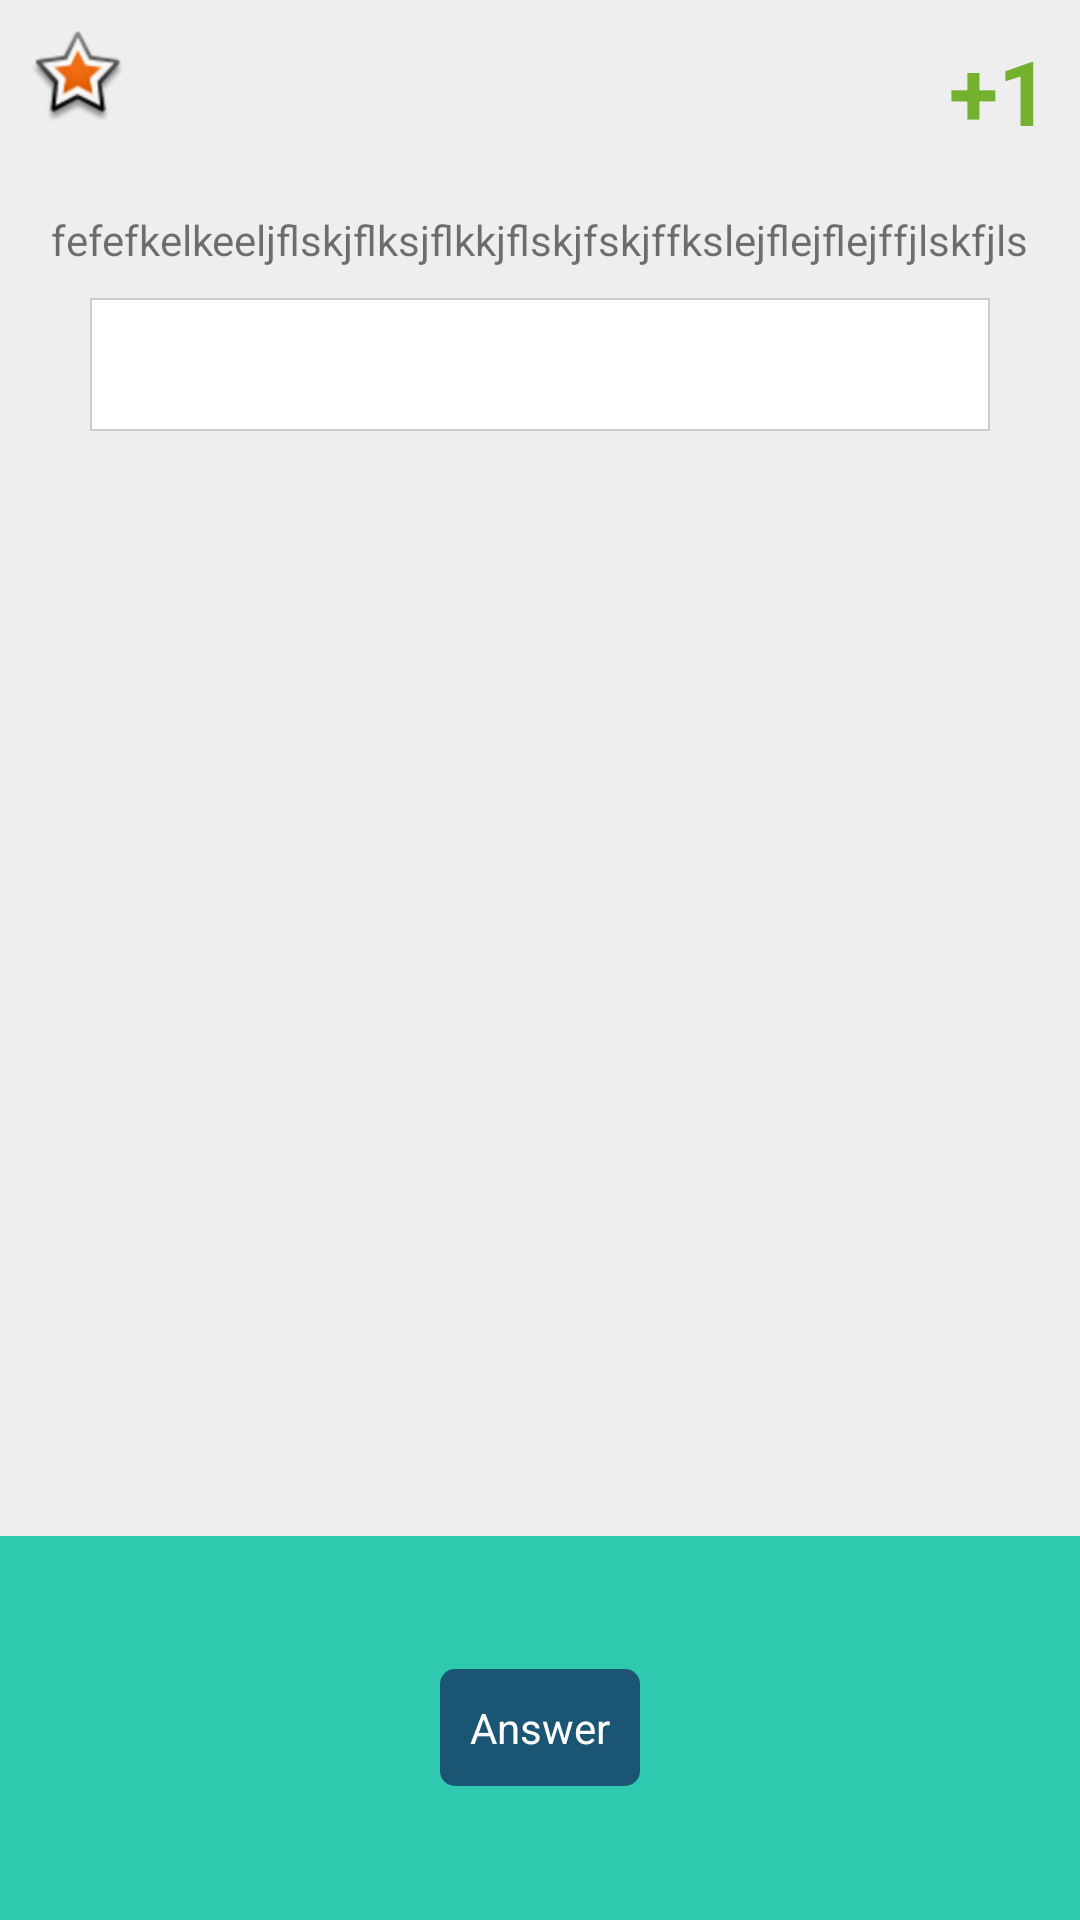

Here is an Android app screen rendered from its layout file. Give the layout XML and the strings, colors and styles it references.
<!-- AndroidManifest.xml: application theme AppTheme -->
<!-- res/layout/fragment_question_edittext.xml -->
<?xml version="1.0" encoding="utf-8"?>
<LinearLayout xmlns:android="http://schemas.android.com/apk/res/android"
    android:orientation="vertical" android:layout_width="match_parent"
    android:layout_height="match_parent"
    android:weightSum="5">
    <RelativeLayout
        android:layout_width="match_parent"
        android:layout_height="0dp"
        android:layout_weight="4"
        android:background="#ffeeeeee"
        >
        <TextView
            android:layout_width="wrap_content"
            android:layout_height="wrap_content"
            android:id="@+id/tv_points"
            android:text="+1"
            android:textSize="30sp"
            android:textStyle="bold"
            android:textColor="#ff73b12e"
            android:layout_alignParentTop="true"
            android:layout_alignParentRight="true"
            android:layout_margin="10dp"/>
        <ImageView
            android:layout_width="wrap_content"
            android:layout_height="wrap_content"
            android:id="@+id/iv_star"
            android:src="@android:drawable/star_big_on"
            android:layout_margin="10dp"
            />
        <TextView
            android:layout_width="wrap_content"
            android:layout_height="wrap_content"
            android:id="@+id/tv_question"
            android:layout_centerHorizontal="true"
            android:layout_below="@id/tv_points"
            android:text="fefefkelkeeljflskjflksjflkkjflskjfskjffkslejflejflejffjlskfjls"
            android:layout_margin="10dp"/>

        <EditText

            android:layout_width="match_parent"
            android:layout_height="wrap_content"
            android:layout_below="@id/tv_question"
            android:id="@+id/et_Answer"
            android:src="@mipmap/no_photo"
            android:background="@drawable/background_edittext"
            android:padding="10dp"
            android:layout_centerHorizontal="true"
            android:layout_marginLeft="30dp"
            android:layout_marginRight="30dp"
            />



    </RelativeLayout>



    <LinearLayout
        android:layout_width="match_parent"
        android:layout_height="0dp"
        android:layout_weight="1"
        android:background="#ff2fc9b0"
        android:gravity="center"
        >
        <include layout="@layout/answer_button"/>

    </LinearLayout>




</LinearLayout>
<!-- res/layout/answer_button.xml (included above) -->
<?xml version="1.0" encoding="utf-8"?>
<TextView
    xmlns:android="http://schemas.android.com/apk/res/android"
    xmlns:tools="http://schemas.android.com/tools"
    android:id="@+id/tv_submit"
    style="@style/AppTheme.Button"
    android:text="@string/answer"
    />
<!-- resources referenced by this layout -->
<resources>
  <!-- drawable background_edittext (drawable) -->
  <?xml version="1.0" encoding="utf-8"?>
  <selector xmlns:android="http://schemas.android.com/apk/res/android">
      <item android:state_focused="false" >
          <shape xmlns:android="http://schemas.android.com/apk/res/android">
              <stroke android:width="0.5dp"
                  android:color="#ffcacaca"/>
  
              <solid android:color="#fff"/>
          </shape>
      </item>
  
  
      <item android:state_focused="true">
  
          <shape xmlns:android="http://schemas.android.com/apk/res/android">
              <stroke android:width="1dp"
                  android:color="#ffe8b230"/>
  
              <solid android:color="#fff"/>
          </shape>
  
      </item>
  
  </selector>
  <string name="answer">Answer</string>
  <style name="AppTheme.Button">
          <item name="android:layout_height">wrap_content</item>
          <item name="android:layout_width">wrap_content</item>
          <item name="android:background">@drawable/background_button_selector</item>
          <item name="android:padding">10dp</item>
          <item name="android:textColor">@android:color/white</item>
  
      </style>
  <style name="AppTheme" parent="Theme.AppCompat.Light.NoActionBar">
          
      </style>
  <!-- drawable background_button_selector (drawable) -->
  <?xml version="1.0" encoding="utf-8"?>
  <selector xmlns:android="http://schemas.android.com/apk/res/android">
      <item android:state_pressed="true">
          <shape android:shape="rectangle">
              <corners
                  android:radius="5dp"/>
              <solid android:color="#ff1d7b9b"/>
          </shape>
      </item>
      <item android:state_pressed="false">
          <shape android:shape="rectangle">
              <corners
                  android:radius="5dp"/>
              <solid android:color="#ff1a5673"/>
          </shape>
      </item>
  
  </selector>
</resources>
